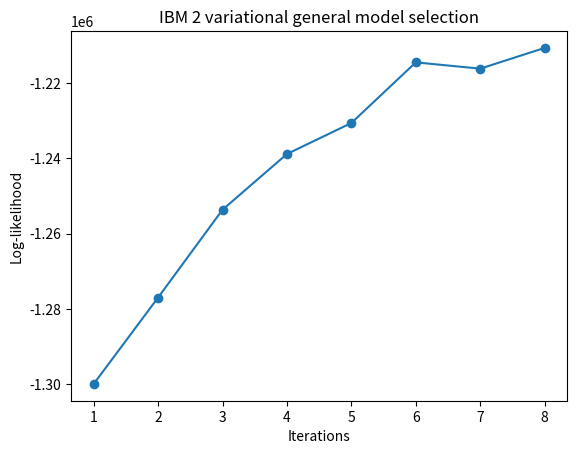

Write the Python code that produced this figure.
import numpy as np
import matplotlib.pyplot as plt
import itertools

def plot_lls(lls, labels, title, save_to, plot_tail=None):
    plt.clf()
    iterations = np.arange(len(lls[0]))
    lls = np.array(lls)
    marker = itertools.cycle(('o', 'p', 'v', 's', '8', '>', '^', '<', 'x'))
    for i, ll in enumerate(lls):
        plt.plot(iterations, ll, '-o', label=labels[i], marker=marker.next())
    plt.xticks(iterations)
    plt.xlabel("Iterations")
    plt.ylabel("Log-likelihood")
    plt.legend()
    plt.title(title)
    if plot_tail is not None:
        space = 0.02 * np.min(lls[:, 1:])
        plt.ylim(np.min(lls[:, -plot_tail:])+space, np.max(lls[:, -plot_tail:])-space)
        plt.xlim(iterations[-plot_tail], iterations[-1] + 0.2)
    plt.savefig(save_to, format='eps', dpi=1000)

def plot_ll(ll, title, save_to):
    plt.clf()
    iterations = np.arange(1, len(ll)+1)
    plt.plot(iterations, ll, '-o')
    plt.xticks(iterations)
    plt.xlabel("Iterations")
    plt.ylabel("Log-likelihood")
    plt.title(title)
    plt.savefig(save_to, format='eps', dpi=1000)
    # plt.show()

def plot_aers(aers, labels, title, save_to, plot_tail=None):
    plt.clf()
    iterations = np.arange(1, len(aers[0])+1)
    marker = itertools.cycle(('o', 'p', 'v', 's', '8', '>', '^', '<', 'x'))
    aers = np.array(aers)
    for i, aer in enumerate(aers):
        plt.plot(iterations, aer, '-o', label=labels[i], marker=marker.next())
    plt.xticks(iterations)
    plt.xlabel("Iterations")
    plt.ylabel("AER")
    plt.legend()
    plt.title(title)

    if plot_tail is not None:
        space = 0.02 * np.min(aers[:, 1:])
        plt.ylim(np.min(aers[:, -plot_tail:])-space, np.max(aers[:, -plot_tail:])+space)
        plt.xlim(iterations[-plot_tail], iterations[-1] + 0.2)
    plt.savefig(save_to, format='eps', dpi=1000)

def plot_aer(aer, title, save_to):
    plt.clf()
    iterations = np.arange(1, len(aer)+1)
    plt.plot(iterations, aer, '-o')
    space = 0.02 * np.min(aer[1:])
    plt.ylim(np.min(aer[1:])-space, np.max(aer[1:])+space)
    plt.xticks(iterations)
    plt.xlabel("Iterations")
    plt.ylabel("AER")
    plt.title(title)
    plt.savefig(save_to, format='eps', dpi=1000)

### Experiment data
# ibm1_long_ll = [-195.1554, -100.1269, -87.3002, -83.4074, -82.0862, -81.4965, -81.1845, -81.0008, -80.8842, -80.8058, \
#                 -80.7505, -80.7101, -80.6796, -80.6561, -80.6375, -80.6225, -80.6103, -80.6002, -80.5918, -80.5847,
#                 -80.5786]
# ibm1_long_aer = [1.0000, 0.3781, 0.3495, 0.3381, 0.3375, 0.3391, 0.3388, 0.3407, 0.3378, 0.3346, 0.3314, 0.3285, \
#                  0.3285, 0.3285, 0.3282, 0.3292, 0.3292, 0.3311, 0.3321, 0.3321, 0.3330]
# ibm1_ll = ibm1_long_ll[:11]
# ibm1_aer = ibm1_long_aer[:11]
#
# ibm2_long_ll = [-237.5674, -109.4525, -84.6752, -75.4823, -72.7437, -71.9122, -71.5774, -71.4072, -71.3103, -71.2503, \
#                 -71.2104, -71.1826, -71.1626, -71.1477, -71.1363, -71.1274, -71.1203, -71.1145, -71.1098, -71.1060, \
#                 -71.1028]
# ibm2_long_aer = [1.0000, 0.3301, 0.2762, 0.2620, 0.2573, 0.2472, 0.2462, 0.2453, 0.2443, 0.2465, 0.2462, 0.2509, \
#                  0.2528, 0.2519, 0.2519, 0.2519, 0.2519, 0.2519, 0.2528, 0.2528, 0.2528]
# ibm2_ll_init_uniform = ibm2_long_ll[:6]
# ibm2_aer_init_uniform = ibm2_long_aer[:6]
# ibm2_ll_init_ibm1 = [-123.1606, -78.5793, -74.5819, -73.4424, -72.8626, -72.4887]
# ibm2_aer_init_ibm1 = [0.3314, 0.2607, 0.2626, 0.2581, 0.2524, 0.2500]
# ibm2_ll_init_random_1 = [-236.5994, -105.6814, -84.0074, -76.2243, -73.4864, -72.4182]
# ibm2_aer_init_random_1 = [0.8111, 0.4640, 0.3118, 0.2829, 0.2583, 0.2521]
# ibm2_ll_init_random_2 = [-239.3501, -111.9621, -87.5498, -77.1103, -73.7048, -72.4886]
# ibm2_aer_init_random_2 = [0.9026, 0.5445, 0.3594, 0.2970, 0.2696, 0.2637]
# ibm2_ll_init_random_3 = [-246.2055, -116.4578, -92.9020, -80.3164, -74.9606, -73.0373]
# ibm2_aer_init_random_3 = [0.9485, 0.6763, 0.4237, 0.3014, 0.2608, 0.2590]
# ibm2_lls = [ibm2_ll_init_uniform, ibm2_ll_init_ibm1, ibm2_ll_init_random_1, ibm2_ll_init_random_2, \
#             ibm2_ll_init_random_3]
# ibm2_aers = [ibm2_aer_init_uniform, ibm2_aer_init_ibm1, ibm2_aer_init_random_1, ibm2_aer_init_random_2, \
#              ibm2_aer_init_random_3]
# ibm2_labels = ["uniform", "IBM 1", "random 1", "random 2", "random 3"]
#
# # Plot IBM 1 results
# plot_ll(ibm1_ll, "IBM 1 log-likelihood", "ibm1_ll.eps")
# plot_aer(ibm1_aer, "IBM 1 validation AER", "ibm1_aer.eps")
# plot_ll(ibm1_long_ll, "IBM 1 log-likelihood for 20 iterations", "ibm1_long_ll.eps")
# plot_aer(ibm1_long_aer, "IBM 1 validation AER for 20 iterations", "ibm1_long_aer.eps")


#
# # Plot IBM 2 results
# plot_ll(ibm2_long_ll, "IBM 2 log-likelihood uniformly initialized for 20 iterations", "ibm2_long_ll.eps")
# plot_aer(ibm2_long_aer, "IBM 2 validation AER uniformly initialized for 20 iterations", "ibm2_long_aer.eps")
# plot_lls(ibm2_lls, ibm2_labels, "IBM 2 log-likelihood for different types of initialization", "ibm2_compare_lls.eps")
# plot_lls(ibm2_lls, ibm2_labels, "IBM 2 log-likelihood for different types of initialization", "ibm2_compare_lls_tail.eps", plot_tail=3)
# plot_aers(ibm2_aers, ibm2_labels, "IBM 2 AERs for different types of initialization", "ibm2_compare_aers.eps")
# plot_aers(ibm2_aers, ibm2_labels, "IBM 2 AERs for different types of initialization", "ibm2_compare_aers_tail.eps", plot_tail=3)



# ibm1_var_alpha_sel_aer=[[0.379147, 0.371783, 0.359465, 0.357074, 0.354187, 0.350386, 0.349758, 0.346341, 0.344760, 0.339863],
#                         [0.379147, 0.373574, 0.362333, 0.359962, 0.359345, 0.357143, 0.355965, 0.352427, 0.347656, 0.347656],
#                         [0.379147, 0.375475, 0.363203, 0.360845, 0.359270, 0.358037, 0.356522, 0.355899, 0.351509, 0.349562],
#                         [0.381043, 0.378327, 0.365110, 0.360845, 0.362152, 0.361886, 0.358454, 0.355899, 0.350536, 0.348588]]
#
# ibm1_var_model_selection_aer = [0.379147, 0.371783, 0.359465, 0.357074, 0.354187, 0.350386, 0.349758, 0.346341, 0.344760,
#                                 0.339863, 0.339530, 0.339530, 0.339530, 0.339530, 0.341153, 0.341153, 0.341153, 0.342131,
#                                 0.34213, 0.342131]
# ibm1_var_model_selection_elbo = [-1801037.45, -1605596.42, -1498987.93, -1434939.31, -1392926.87, -1363610.85, -1342090.85,
#                                  -1326046.84, -1313478.85, -1303466.85, -1295474.85, -1288798.85, -1283322.86, -1278518.86,
#                                 -1274506.86, -1271078.86, -1268002.87
#                                  ]

ibm2_var_model_selection_aer = [0.276163, 0.274757, 0.260059, 0.259332, 0.252725, 0.254726, 0.251992, 0.248751]
ibm2_var_model_selection_elbo = [-1299911.05, -1276955.00, -1253628.44, -1238829.22, -1230593.16, -1214482.70, -1216155.43,
                                 -1210645.37]

# IBM 1 alpha selection
# plot_aers(ibm1_var_alpha_sel_aer, labels=["1e-2", "1e-3", "1e-4", "1e-5"], title="IBM1 variational alpha selection",
#           save_to="ibm1_var_alpha_sel_aer.eps")
#
# # IBM 1 model selection
# plot_aer(ibm1_var_model_selection_aer, "IBM 1 variational general model selection", save_to="ibm1_var_model_sel_aer.eps")
# plot_ll(ibm1_var_model_selection_elbo, "IBM 1 variational general model selection", save_to="ibm1_var_model_sel_elbo.eps")


# IBM 2 model selection
plot_aer(ibm2_var_model_selection_aer, "IBM 2 variational general model selection",
         save_to="ibm2_var_model_sel_aer.eps")

plot_ll(ibm2_var_model_selection_elbo, "IBM 2 variational general model selection",
         save_to="ibm2_var_model_sel_elbo.eps")

